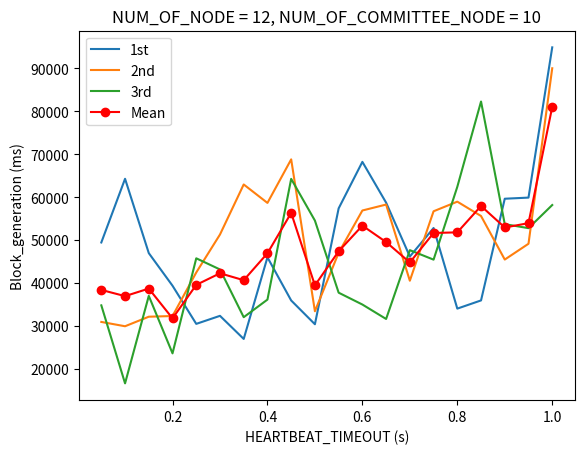

This chart was generated by the following Python code:
#Three lines to make our compiler able to draw:
import sys
import matplotlib

import matplotlib.pyplot as plt
import numpy as np

x = []
i = 0.05

while round(i, 2) <= 1:
    x.append(round(i, 2))
    i += 0.05
ypoints1 = np.array([49474, 64293, 46996, 39407, 30532, 32400, 27024, 46019, 35976, 30444, 57406, 68232, 58739, 46205, 52839, 34082, 35989, 59654, 59916, 94880])
ypoints2 = np.array([30981, 29977, 32198, 32359, 42491, 51327, 62972, 58680, 68814, 33469, 47081, 56914, 58298, 40574, 56735, 58973, 55633, 45498, 49177, 90014])
ypoints3 = np.array([34840, 16687, 37043, 23668, 45789, 43190, 32086, 36181, 64273, 54568, 37790, 35032, 31671, 47687, 45477, 62425, 82273, 53731, 52808, 58187])
xpoints = np.array(x)
ypoints = []

for i in range(len(xpoints)):
    ypoints.append(round((ypoints1[i] + ypoints2[i] + ypoints3[i]) / 3, 2))

plt.plot(xpoints, ypoints1, label='1st')
plt.plot(xpoints, ypoints2, label='2nd')
plt.plot(xpoints, ypoints3, label='3rd')
plt.plot(xpoints, ypoints, '-ro', label='Mean')

plt.title("NUM_OF_NODE = 12, NUM_OF_COMMITTEE_NODE = 10");
plt.xlabel("HEARTBEAT_TIMEOUT (s)")
plt.ylabel("Block_generation (ms)")
plt.legend()
plt.show()

#Two  lines to make our compiler able to draw:
plt.savefig(sys.stdout.buffer)
sys.stdout.flush()

